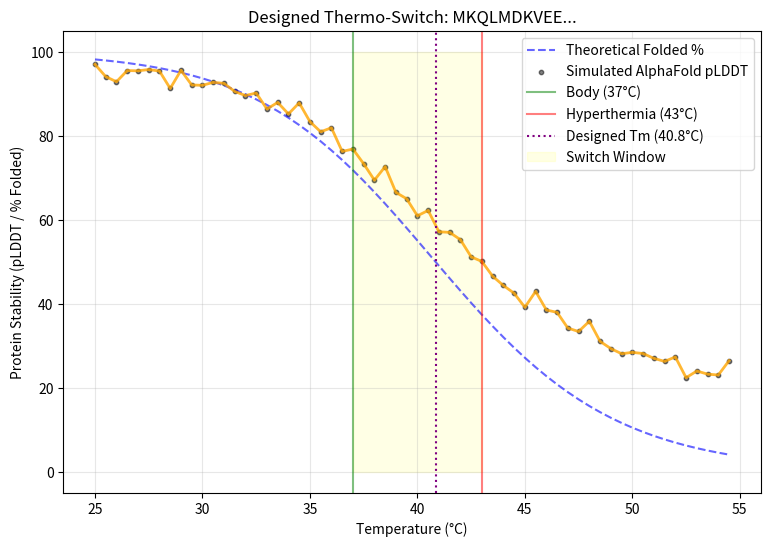

Python code for this plot:
# evolutionary_design/thermo_fold.py

import random
import numpy as np
import matplotlib.pyplot as plt
import copy
import logging

# Setup logging
logging.basicConfig(
    level=logging.INFO,
    format='%(asctime)s - %(name)s - %(levelname)s - %(message)s',
    handlers=[
        logging.FileHandler("thermo_fold.log"),
        logging.StreamHandler()
    ]
)
logger = logging.getLogger("ThermoFold")

# --- CONFIGURATION ---
TARGET_TEMP_LOW = 37.0   # Body temperature (Stable)
TARGET_TEMP_HIGH = 43.0  # Hyperthermia (Unfolding)
TARGET_TM = 40.0         # Ideal Melting Temp (The "Switch" Point)

# Boltzmann Constant (kcal/mol*K)
R = 0.001987 

# GCN4 Leucine Zipper Scaffold (Heptad repeat: abcdefg)
BASE_SCAFFOLD = "MKQLEDKVEELLSKNYHLENEVARLKKLVGER"

class ProteinPhysicsOracle:
    """
    Simulates protein thermodynamics.
    Uses a simplified Two-State Model: Native <-> Unfolded.
    """
    def __init__(self):
        self.enthalpy_map = {
            'L': -3.5, 'I': -3.4, 'V': -2.8, 'M': -2.9,
            'A': -1.5, 'F': -3.0, 'Y': -2.5, 'W': -2.8,
            'K': 0.0, 'E': 0.0, 'R': 0.0, 'D': 0.0, 'Q': 0.0, 'N': 0.0,
            'G': 1.0, 'P': 2.0
        }
        self.base_delta_H = -20.0
        self.base_delta_S = -0.15
        self.core_indices = [4, 11, 18, 25]
        self.interface_indices = [0, 7, 14, 21, 28]

    def _calculate_thermodynamics(self, sequence):
        delta_H = self.base_delta_H
        for i in self.core_indices:
            aa = sequence[i]
            delta_H += self.enthalpy_map.get(aa, 0.5) * 2.0
        for i in self.interface_indices:
            aa = sequence[i]
            delta_H += self.enthalpy_map.get(aa, 0.5) * 1.0
        delta_S = self.base_delta_S
        return delta_H, delta_S

    def predict_melting_temp(self, sequence):
        dH, dS = self._calculate_thermodynamics(sequence)
        if dS == 0: return 0
        tm_kelvin = dH / dS
        return tm_kelvin - 273.15

    def predict_folded_fraction(self, sequence, temperature_c):
        temp_k = temperature_c + 273.15
        dH, dS = self._calculate_thermodynamics(sequence)
        delta_G = dH - (temp_k * dS)
        try:
            k_fold = np.exp(-delta_G / (R * temp_k))
            fraction = k_fold / (1.0 + k_fold)
        except OverflowError:
            fraction = 1.0 if delta_G < 0 else 0.0
        return fraction

    def predict_plddt(self, sequence, temperature_c):
        fraction = self.predict_folded_fraction(sequence, temperature_c)
        noise = np.random.normal(0, 1.5)
        plddt = 20.0 + (78.0 * fraction)
        return min(100.0, max(0.0, plddt + noise))

class ThermoSwitchOptimizer:
    def __init__(self, scaffold):
        self.scaffold = scaffold
        self.oracle = ProteinPhysicsOracle()
        self.population_size = 50
        self.generations = 30
        self.mutation_rate = 0.1

    def mutate(self, sequence):
        seq_list = list(sequence)
        target_indices = [4, 11, 18, 25, 7, 14, 21] 
        idx = random.choice(target_indices)
        choices = ['L', 'V', 'I', 'A', 'M', 'F']
        seq_list[idx] = random.choice(choices)
        return "".join(seq_list)

    def fitness(self, sequence):
        tm = self.oracle.predict_melting_temp(sequence)
        tm_penalty = abs(tm - TARGET_TM) * 2.0
        plddt_37 = self.oracle.predict_plddt(sequence, TARGET_TEMP_LOW)
        plddt_43 = self.oracle.predict_plddt(sequence, TARGET_TEMP_HIGH)
        switch_score = (plddt_37 - plddt_43)
        if plddt_37 < 75.0: switch_score -= 50.0
        return switch_score - tm_penalty, tm

    def run(self):
        logger.info(f"--- Starting Protein Thermo-Switch Design ---")
        population = [self.scaffold] + [self.mutate(self.scaffold) for _ in range(self.population_size - 1)]
        best_overall = None
        best_score = -float('inf')
        for gen in range(self.generations):
            scored_pop = []
            for seq in population:
                score, tm = self.fitness(seq)
                scored_pop.append((score, seq, tm))
            scored_pop.sort(key=lambda x: x[0], reverse=True)
            current_best = scored_pop[0]
            if current_best[0] > best_score:
                best_score = current_best[0]
                best_overall = current_best
            if gen % 5 == 0:
                logger.info(f"Gen {gen}: Best Score={current_best[0]:.2f} | Tm={current_best[2]:.1f}\u00b0C")
            survivors = [x[1] for x in scored_pop[:int(self.population_size * 0.2)]]
            new_pop = survivors[:]
            while len(new_pop) < self.population_size:
                parent = random.choice(survivors)
                new_pop.append(self.mutate(parent))
            population = new_pop
        return best_overall[1], best_overall[2]

    def plot_melting_curve(self, sequence, tm_val):
        temps = np.arange(25, 55, 0.5)
        fractions = [self.oracle.predict_folded_fraction(sequence, t) * 100 for t in temps]
        plddts = [self.oracle.predict_plddt(sequence, t) for t in temps]
        plt.figure(figsize=(9, 6))
        plt.plot(temps, fractions, label='Theoretical Folded %', color='blue', alpha=0.6, linestyle='--')
        plt.scatter(temps, plddts, s=10, color='black', alpha=0.5, label='Simulated AlphaFold pLDDT')
        plt.plot(temps, plddts, color='orange', linewidth=2, alpha=0.8)
        plt.axvline(x=TARGET_TEMP_LOW, color='green', linestyle='-', alpha=0.5, label='Body (37\u00b0C)')
        plt.axvline(x=TARGET_TEMP_HIGH, color='red', linestyle='-', alpha=0.5, label='Hyperthermia (43\u00b0C)')
        plt.axvline(x=tm_val, color='purple', linestyle=':', label=f'Designed Tm ({tm_val:.1f}\u00b0C)')
        plt.fill_between(temps, 0, 100, where=(temps >= 37) & (temps <= 43), color='yellow', alpha=0.1, label='Switch Window')
        plt.title(f"Designed Thermo-Switch: {sequence[:10]}...")
        plt.xlabel("Temperature (\u00b0C)")
        plt.ylabel("Protein Stability (pLDDT / % Folded)")
        plt.legend()
        plt.grid(True, alpha=0.3)
        plt.savefig("thermo_profile.png")
        logger.info(f"Melting curve saved to 'thermo_profile.png'")

if __name__ == "__main__":
    designer = ThermoSwitchOptimizer(BASE_SCAFFOLD)
    best_seq, best_tm = designer.run()
    logger.info("--- Design Complete ---")
    logger.info(f"Optimal Sequence: {best_seq}")
    logger.info(f"Predicted Tm:     {best_tm:.2f}\u00b0C")
    designer.plot_melting_curve(best_seq, best_tm)
